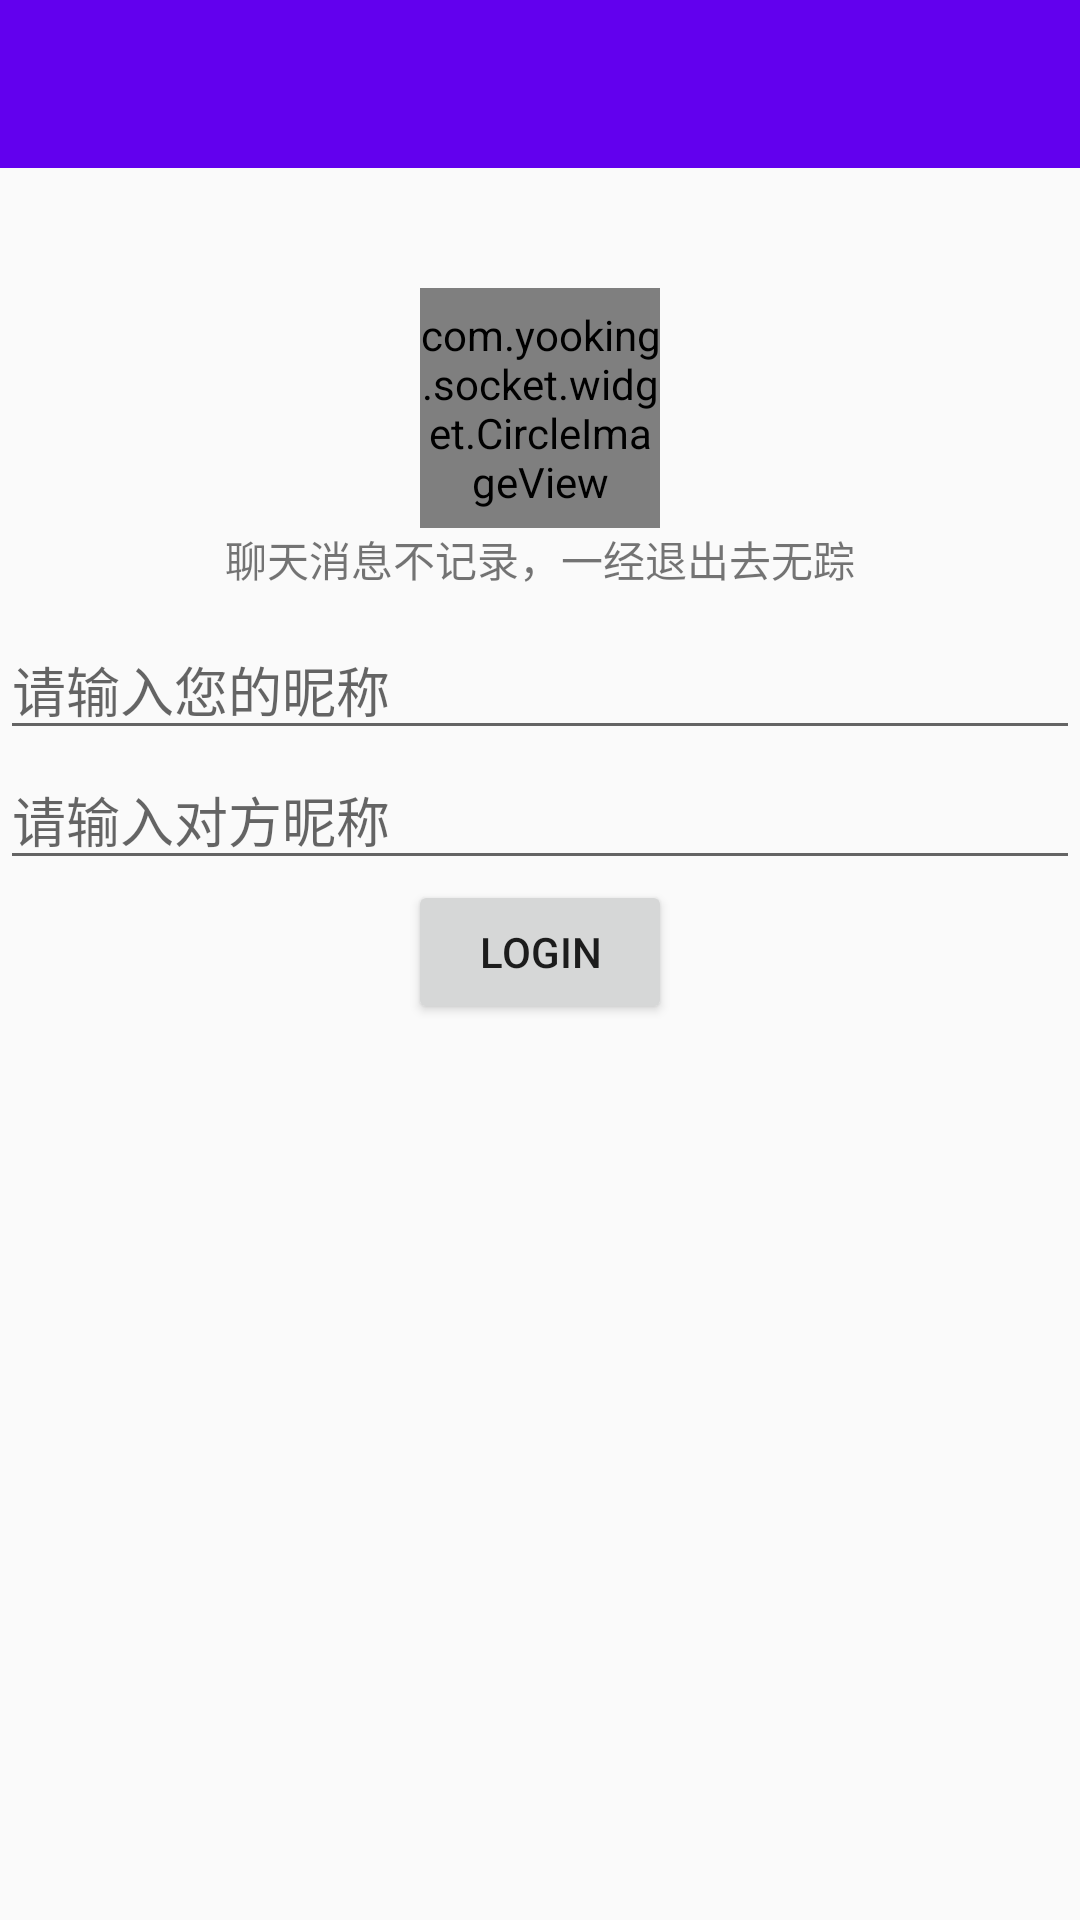

Write the Android layout XML for this screen, with the resource values it uses.
<!-- AndroidManifest.xml: application theme AppTheme -->
<!-- res/layout/activity_login.xml -->
<?xml version="1.0" encoding="utf-8"?>
<androidx.appcompat.widget.LinearLayoutCompat
        xmlns:android="http://schemas.android.com/apk/res/android"
        xmlns:app="http://schemas.android.com/apk/res-auto"
        android:orientation="vertical"
        android:layout_width="match_parent"
        android:layout_height="match_parent">

    <androidx.appcompat.widget.Toolbar
            android:id="@+id/toolbar"
            android:layout_width="match_parent"
            android:layout_height="?attr/actionBarSize"
            android:background="@color/colorPrimary"
            app:titleTextColor="@android:color/white"/>


    <com.yooking.socket.widget.CircleImageView
            android:layout_marginTop="40dp"
            android:id="@+id/iv_head"
            android:layout_width="80dp"
            android:layout_height="80dp"
            android:background="@android:color/transparent"
            android:scaleType="fitCenter"
            android:layout_gravity="center_horizontal"
            android:src="@mipmap/app"
            app:border_color="@android:color/transparent"
            app:border_width="0dp"
            app:circle="false"
            app:radius="8dp"
    />

    <androidx.appcompat.widget.AppCompatTextView
            android:layout_width="match_parent"
            android:layout_height="wrap_content"
            android:gravity="center"
            android:text="聊天消息不记录，一经退出去无踪"/>

    <androidx.appcompat.widget.AppCompatEditText
            android:layout_marginTop="10dp"
            android:id="@+id/et_login_user"
            android:layout_width="match_parent"
            android:layout_height="wrap_content"
            android:hint="请输入您的昵称"
    />

    <androidx.appcompat.widget.AppCompatEditText
            android:id="@+id/et_login_friend"
            android:layout_width="match_parent"
            android:layout_height="wrap_content"
            android:hint="请输入对方昵称"/>

    <androidx.appcompat.widget.AppCompatButton
            android:id="@+id/tv_login_login"
            android:layout_width="wrap_content"
            android:layout_height="wrap_content"
            android:layout_gravity="center"
            android:text="login"/>
</androidx.appcompat.widget.LinearLayoutCompat>
<!-- resources referenced by this layout -->
<resources>
  <!-- mipmap app: png bitmap (mipmap-xhdpi, 33895 bytes) -->
  <style name="AppTheme" parent="Theme.AppCompat.Light.NoActionBar">
          
          <item name="colorPrimary">@color/colorPrimary</item>
          <item name="colorPrimaryDark">@color/colorPrimaryDark</item>
          <item name="colorAccent">@color/colorAccent</item>
      </style>
  <!-- not gathered from this repository: default colours our renderer supplied (Android Studio template values) -->
  <color name="colorPrimary">#FF6200EE</color>
  <color name="colorPrimaryDark">#FF3700B3</color>
  <color name="colorAccent">#FF03DAC5</color>
</resources>
